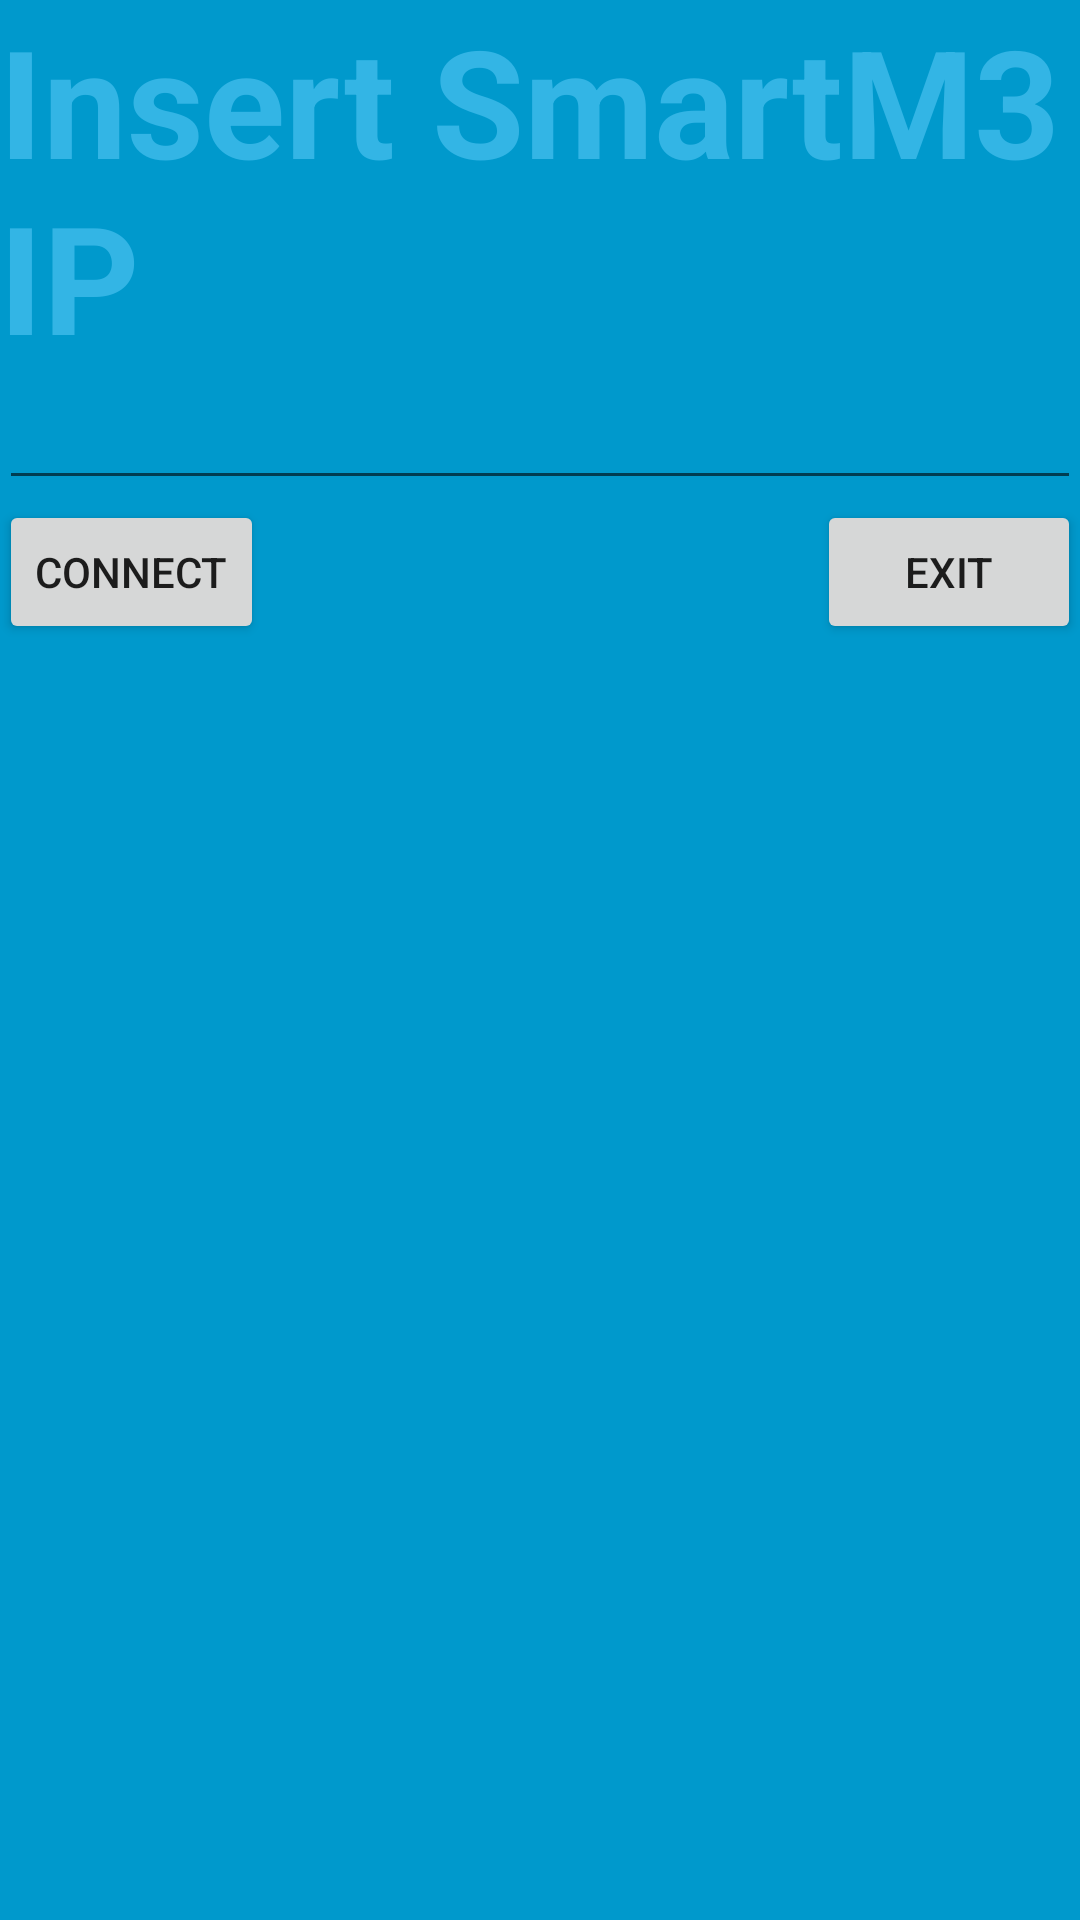

Layout XML and referenced resources for this Android screen:
<!-- AndroidManifest.xml: application theme AppTheme -->
<!-- res/layout/activity_ipinsert.xml -->
<?xml version="1.0" encoding="utf-8"?>
<LinearLayout xmlns:android="http://schemas.android.com/apk/res/android"
    xmlns:tools="http://schemas.android.com/tools"
    android:id="@+id/linearLayout"
    android:layout_width="match_parent"
    android:layout_height="match_parent"
    android:background="#0099cc"
    android:orientation="vertical"
    android:paddingBottom="@dimen/activity_vertical_margin"
    android:paddingLeft="@dimen/activity_horizontal_margin"
    android:paddingRight="@dimen/activity_horizontal_margin"
    android:paddingTop="@dimen/activity_vertical_margin"
    android:weightSum="1"
    tools:context=".IPInsert">

    <TextView
        android:id="@+id/insertIp"
        android:layout_width="wrap_content"
        android:layout_height="wrap_content"
        android:layout_gravity="left"
        android:allowUndo="false"
        android:linksClickable="false"
        android:singleLine="false"
        android:text="Insert SmartM3 IP"
        android:textColor="#33b5e5"
        android:textSize="50sp"
        android:textStyle="bold" />

    <EditText
        android:id="@+id/ip_address"
        android:layout_width="match_parent"
        android:layout_height="wrap_content"
        android:layout_below="@+id/textView"
        android:digits="0123456789."
        android:inputType="number|numberDecimal" />

    <RelativeLayout
        android:layout_width="match_parent"
        android:layout_height="50dp">

        <Button
            android:id="@+id/button"
            android:layout_width="wrap_content"
            android:layout_height="wrap_content"
            android:onClick="onClick"
            android:text="Connect" />

        <Button
            android:id="@+id/button2"
            android:layout_width="wrap_content"
            android:layout_height="wrap_content"
            android:layout_alignParentEnd="true"
            android:layout_alignParentRight="true"
            android:layout_alignParentTop="true"
            android:layout_gravity="center_horizontal"
            android:onClick="exit"
            android:text="EXIT" />

    </RelativeLayout>

    <ListView
        android:id="@+id/lvMain"
        android:layout_width="match_parent"
        android:layout_height="wrap_content"></ListView>
</LinearLayout>
<!-- resources referenced by this layout -->
<resources>
  <style name="AppTheme" parent="Theme.AppCompat.Light.DarkActionBar">
          
          <item name="colorPrimary">@color/colorPrimary</item>
          <item name="colorPrimaryDark">@color/colorPrimaryDark</item>
          <item name="colorAccent">@color/colorPrimary</item>
          <item name="windowNoTitle">true</item>
          <item name="windowActionBar">false</item>
          <item name="android:windowFullscreen">true</item>
          <item name="android:windowContentOverlay">@null</item>
      </style>
  <!-- not gathered from this repository: default colours our renderer supplied (Android Studio template values) -->
  <color name="colorPrimary">#FF6200EE</color>
  <color name="colorPrimaryDark">#FF3700B3</color>
</resources>
